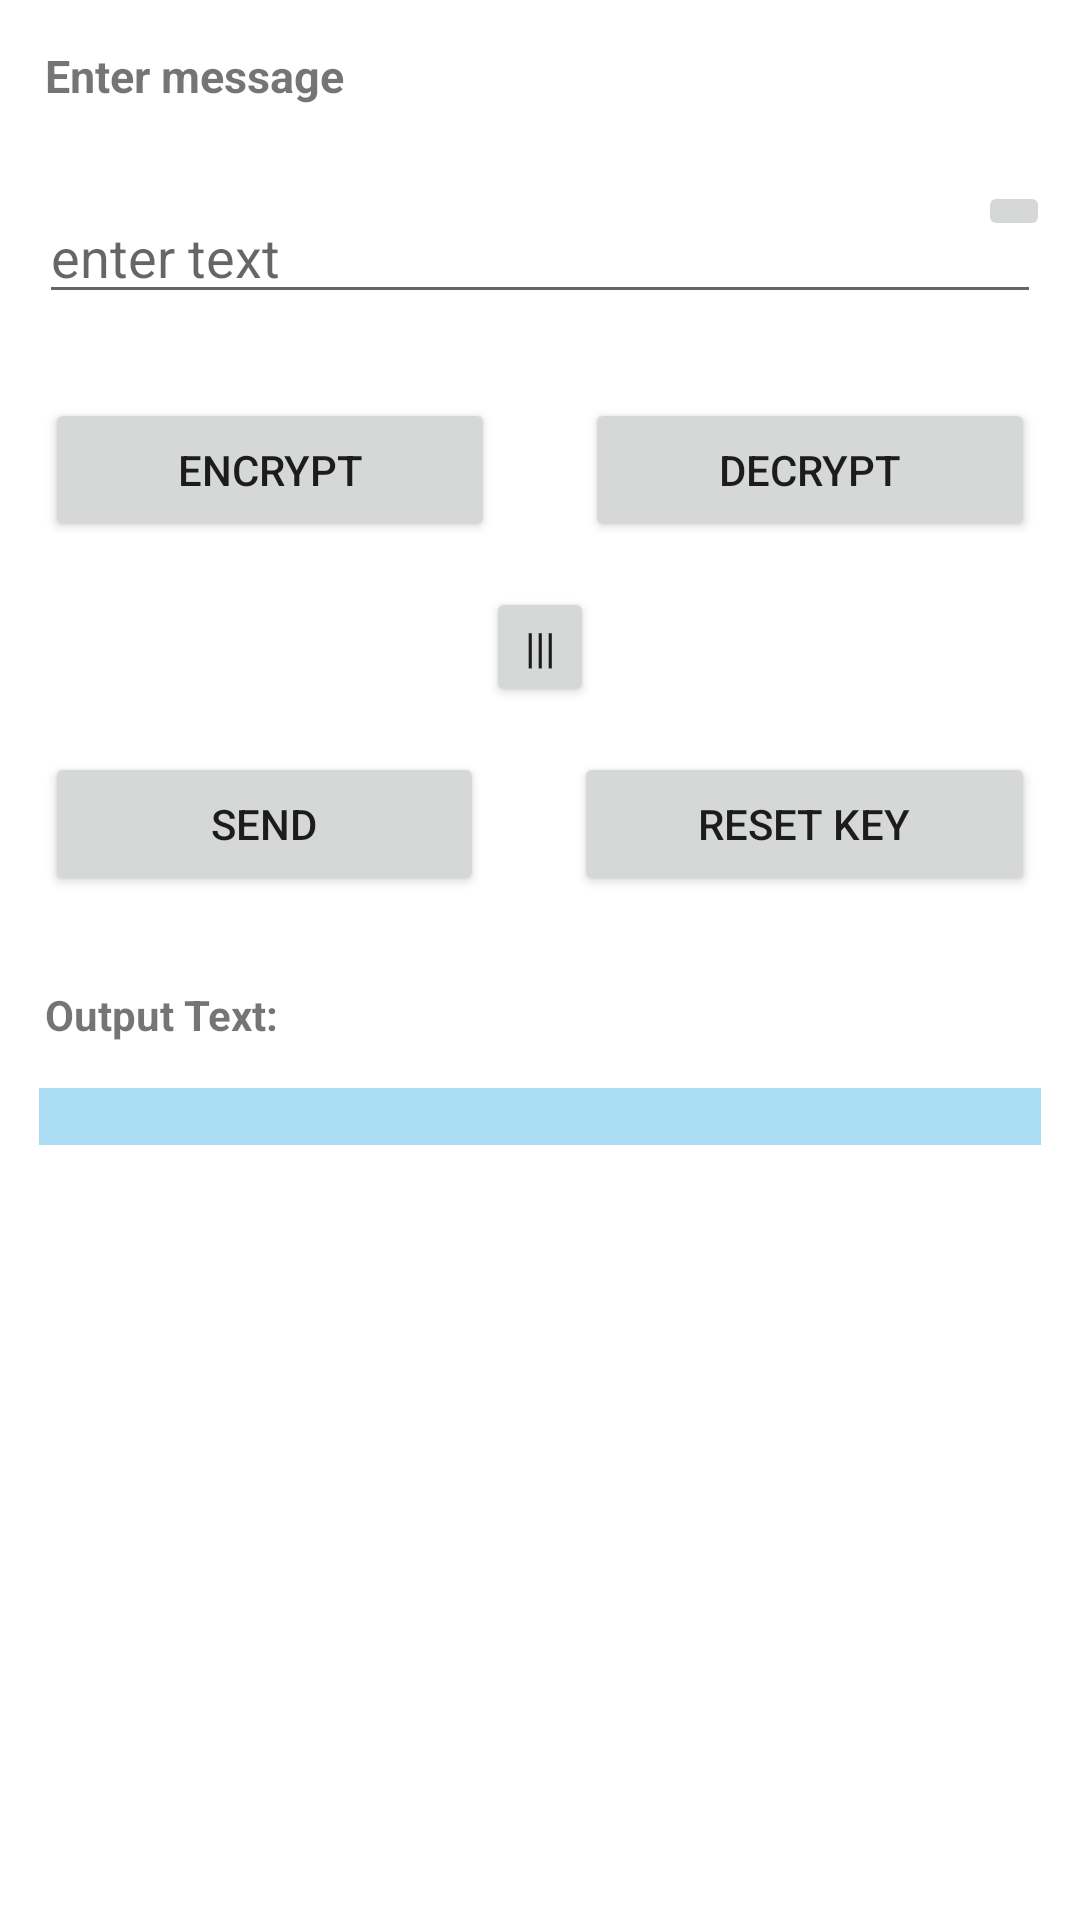

This screen was rendered from an Android layout file. Write that file and the resources it references.
<!-- AndroidManifest.xml: application theme Theme.SecureMaster -->
<!-- res/layout/activity_aes.xml -->
<?xml version="1.0" encoding="utf-8"?>
<ScrollView xmlns:android="http://schemas.android.com/apk/res/android"
    xmlns:app="http://schemas.android.com/apk/res-auto"
    xmlns:tools="http://schemas.android.com/tools"
    android:layout_width="match_parent"
    android:layout_height="match_parent"
    android:orientation="vertical"
    android:background="@drawable/back3"
    tools:context=".AES">

    <LinearLayout
        android:layout_width="match_parent"
        android:layout_height="match_parent"

        android:orientation="vertical"
        >
        <TextView
            android:layout_width="wrap_content"
            android:layout_height="wrap_content"
            android:text="Enter message"
            android:layout_margin="15dp"
            android:textSize="15sp"
            android:textStyle="bold"
            />
        <RelativeLayout
            android:layout_width="match_parent"
            android:layout_height="wrap_content"
            android:orientation="horizontal">
            <EditText
                android:layout_width="match_parent"
                android:layout_height="wrap_content"
                android:hint="enter text"
                android:id="@+id/input_text"
                android:layout_margin="13dp"
                />
            <ImageButton
                android:layout_width="wrap_content"
                android:layout_height="wrap_content"
                android:src="@drawable/ic_settings_voice_black_24dp"
                android:layout_alignParentRight="true"
                android:layout_margin="10dp"
                android:onClick="getspeechinput"

                />

        </RelativeLayout>

        <LinearLayout
            android:layout_width="match_parent"
            android:layout_height="wrap_content"
            android:orientation="horizontal"
            >
            <Button
                android:layout_width="wrap_content"
                android:layout_height="wrap_content"
                android:layout_margin="15dp"
                android:text="Encrypt"
                android:id="@+id/encrypt"
                android:layout_gravity="center"
                android:layout_weight="1"
                />

            <Button
                android:layout_width="wrap_content"
                android:layout_height="wrap_content"
                android:layout_margin="15dp"
                android:text="Decrypt"
                android:id="@+id/decrypt"
                android:layout_gravity="center"
                android:layout_weight="1"
                />

        </LinearLayout>

        <Button
            android:id="@+id/clear_button"
            android:layout_width="36dp"
            android:layout_height="40dp"
            android:layout_gravity="center"
            android:text="|||" />

        <LinearLayout
            android:layout_width="match_parent"
            android:layout_height="wrap_content"
            android:orientation="horizontal"
            >
            <Button
                android:layout_width="wrap_content"
                android:layout_height="wrap_content"
                android:layout_margin="15dp"
                android:text="send"
                android:id="@+id/send"
                android:layout_gravity="center"
                android:layout_weight="1"
                />

            <Button
                android:layout_width="wrap_content"
                android:layout_height="wrap_content"
                android:layout_margin="15dp"
                android:text="reset key"
                android:id="@+id/reset"
                android:layout_gravity="center"
                android:layout_weight="1"
                />

        </LinearLayout>

        <TextView
            android:layout_width="match_parent"
            android:layout_height="wrap_content"
            android:text="Output Text: "
            android:layout_margin="15dp"
            android:textStyle="bold"
            android:textSize="14dp"
            />
        <TextView
            android:layout_width="match_parent"
            android:layout_height="wrap_content"
            android:id="@+id/output_text"
            android:layout_marginBottom="13dp"
            android:layout_marginLeft="13dp"
            android:background="#ABDEF4"
            android:layout_marginRight="13dp"
            android:textIsSelectable="true"
            />


    </LinearLayout>


</ScrollView>
<!-- resources referenced by this layout -->
<resources>
  <style name="Theme.SecureMaster" parent="Theme.MaterialComponents.DayNight.DarkActionBar">
          
          <item name="colorPrimary">@color/purple_500</item>
          <item name="colorPrimaryVariant">@color/purple_700</item>
          <item name="colorOnPrimary">@color/white</item>
          
          <item name="colorSecondary">@color/teal_200</item>
          <item name="colorSecondaryVariant">@color/teal_700</item>
          <item name="colorOnSecondary">@color/black</item>
          
          <item name="android:statusBarColor" tools:targetApi="l">?attr/colorPrimaryVariant</item>
          
      </style>
  <!-- not gathered from this repository: default colours our renderer supplied (Android Studio template values) -->
  <color name="purple_500">#FF6200EE</color>
  <color name="purple_700">#FF3700B3</color>
  <color name="teal_200">#FF03DAC5</color>
  <color name="teal_700">#FF018786</color>
  <color name="black">#FF000000</color>
  <color name="white">#FFFFFFFF</color>
</resources>
